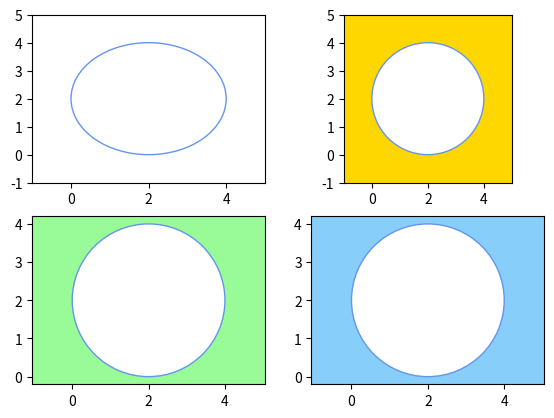

Reproduce this figure in Python.
import matplotlib.pyplot as plt
import numpy as np
from matplotlib.patches import Circle

fig,ax = plt.subplots(2,2)

# subplot(221)
circle = Circle((2,2),radius=2,facecolor="white",edgecolor="cornflowerblue")
ax[0,0].add_patch(circle)

ax[0,0].set_xlim(-1,5)
ax[0,0].set_ylim(-1,5)

# subplot(222)
rectangle = ax[0,1].patch
rectangle.set_facecolor("gold")

circle = Circle((2,2),radius=2,facecolor="white",edgecolor="cornflowerblue")
ax[0,1].add_patch(circle)

ax[0,1].set_xlim(-1,5)
ax[0,1].set_ylim(-1,5)

ax[0,1].set_aspect("equal","box")

# subplot(223)
rectangle = ax[1,0].patch
rectangle.set_facecolor("palegreen")

circle = Circle((2,2),radius=2,facecolor="white",edgecolor="cornflowerblue")
ax[1,0].add_patch(circle)

ax[1,0].axis("equal")

# subplot(224)
rectangle = ax[1,1].patch
rectangle.set_facecolor("lightskyblue")

circle = Circle((2,2),radius=2,facecolor="white",edgecolor="cornflowerblue")
ax[1,1].add_patch(circle)

ax[1,1].axis([-1,5,-1,5])
ax[1,1].set_yticks(np.arange(-1,6,1))

ax[1,1].axis("equal")

plt.subplots_adjust(left=0.1)

plt.show()
